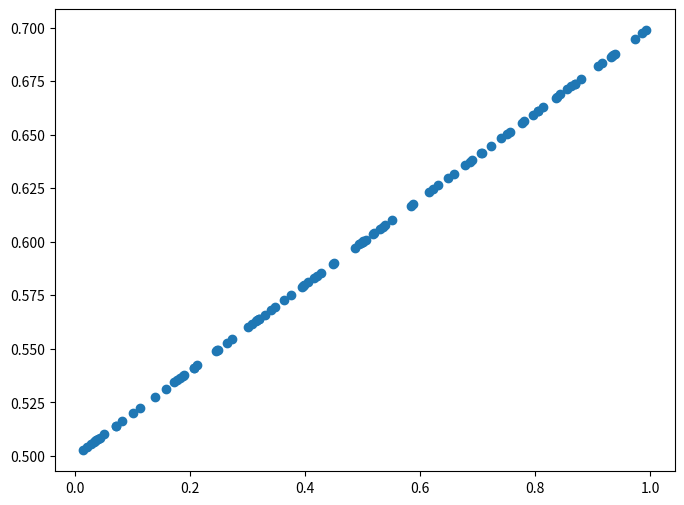
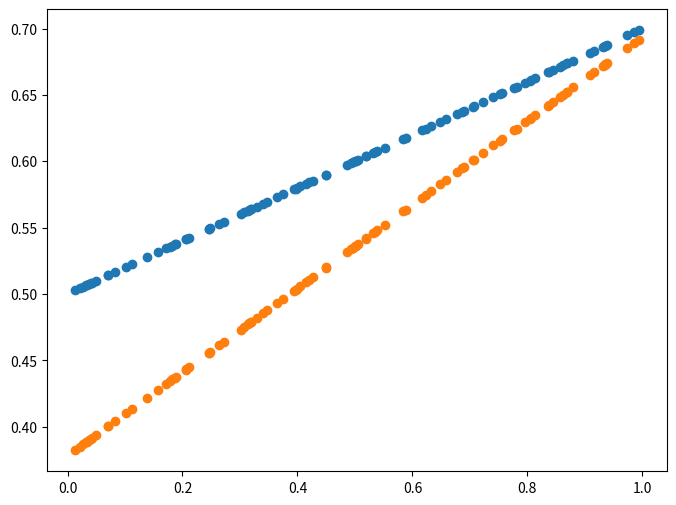
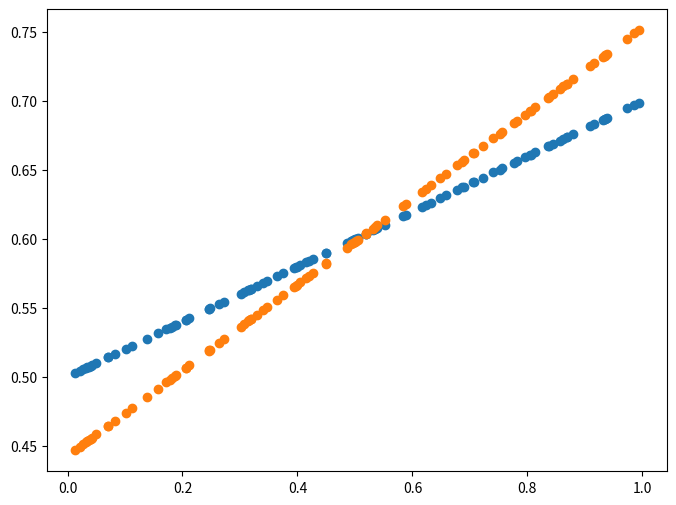
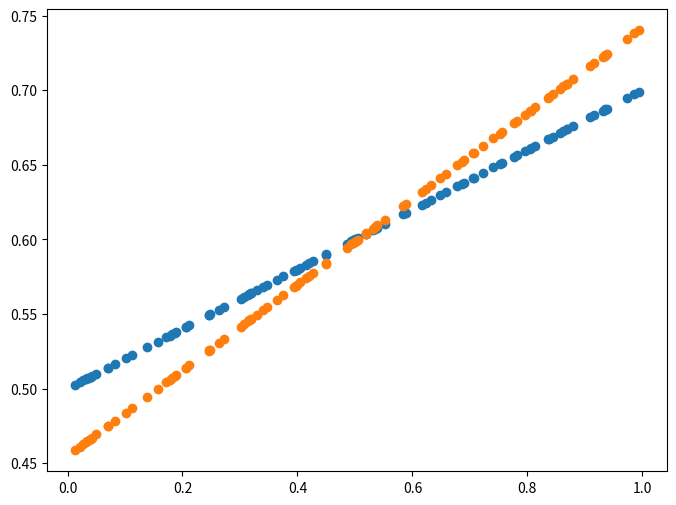
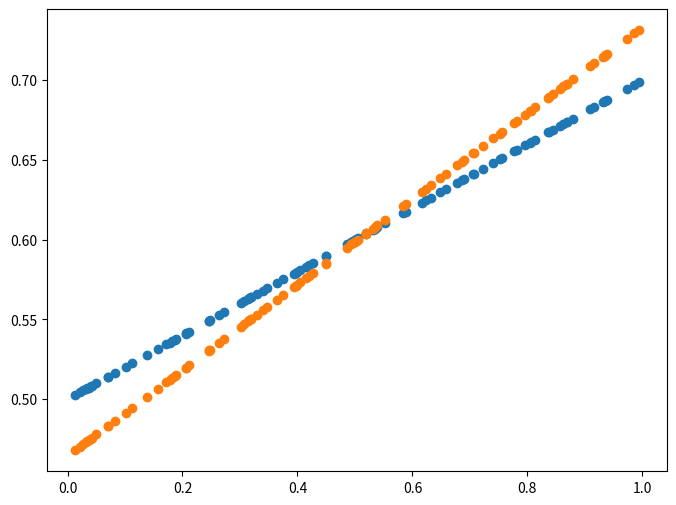
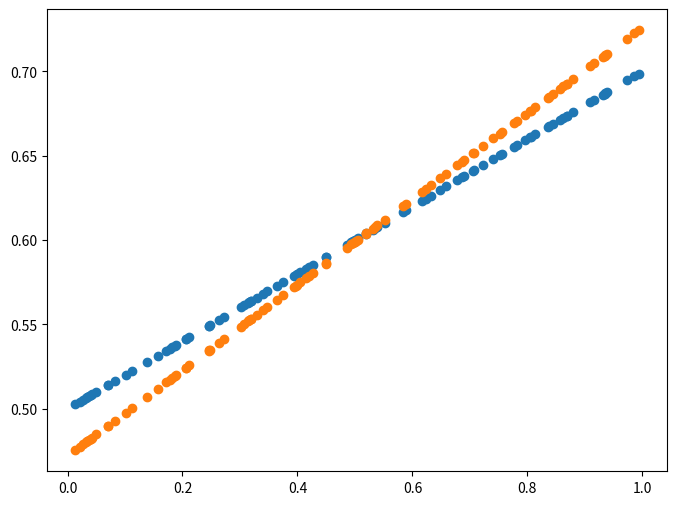
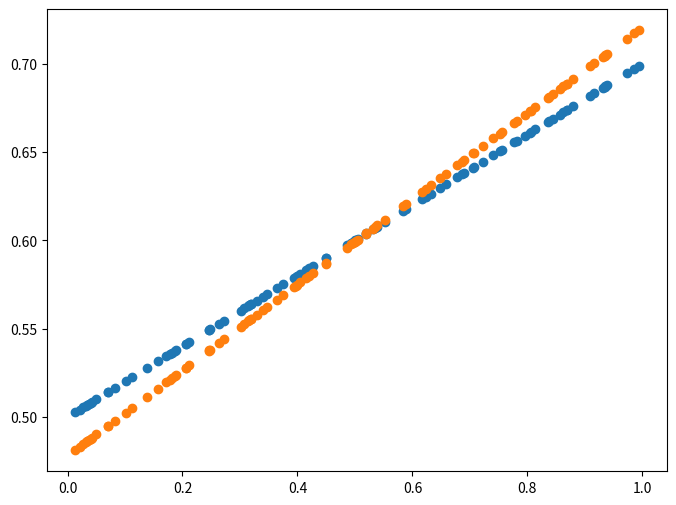
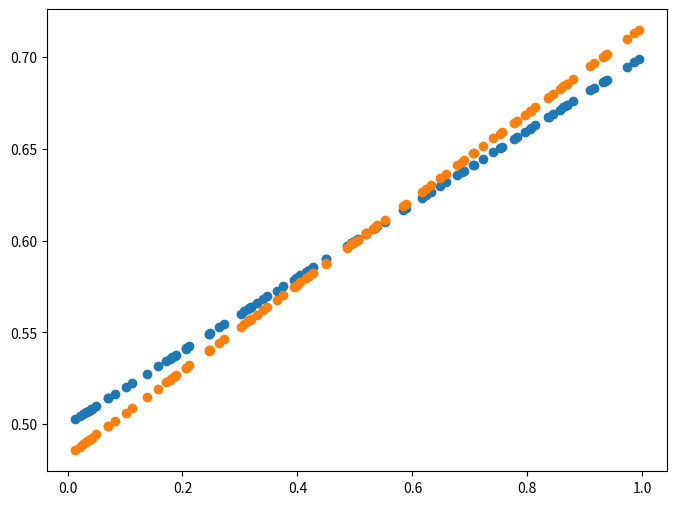
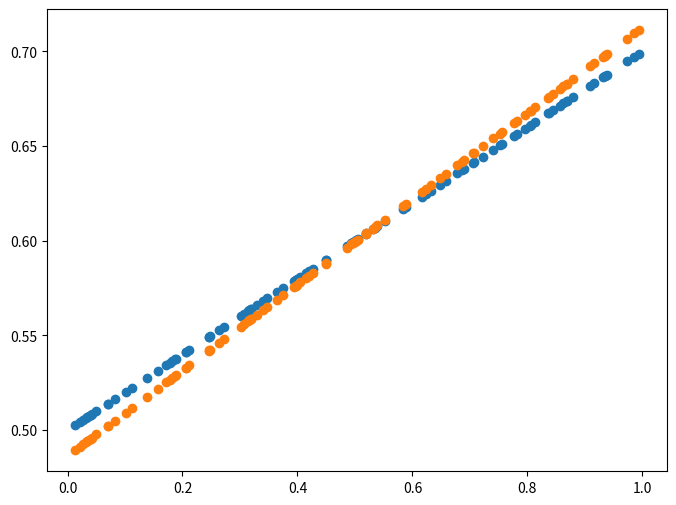
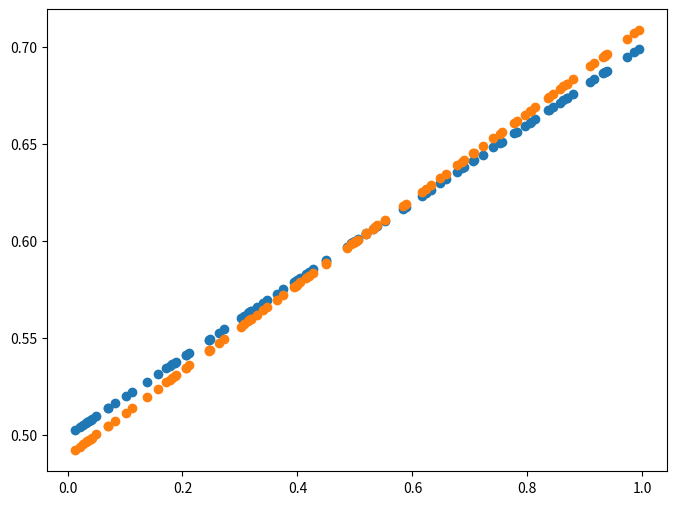
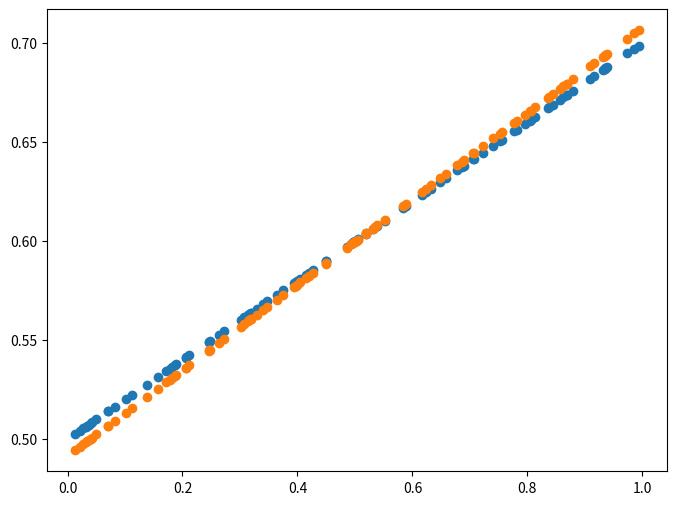
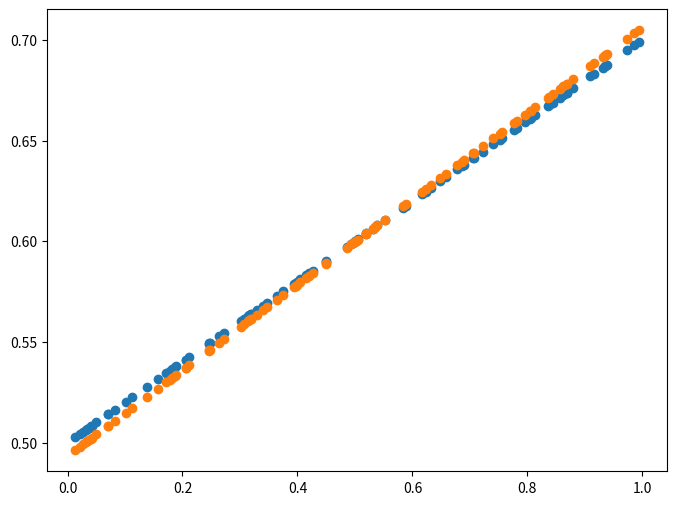
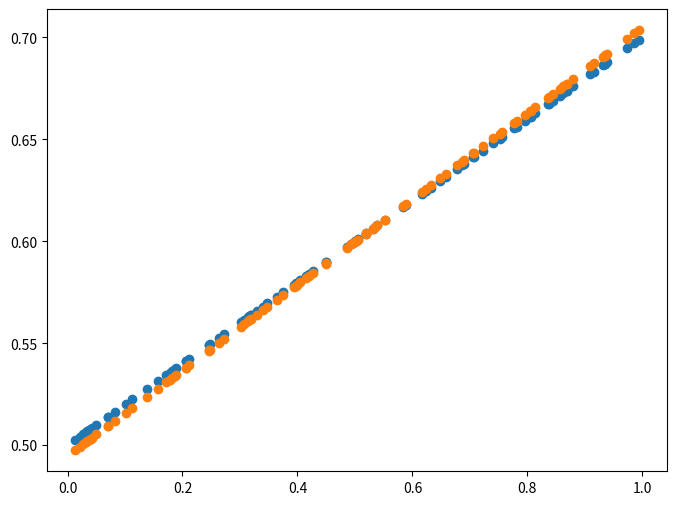
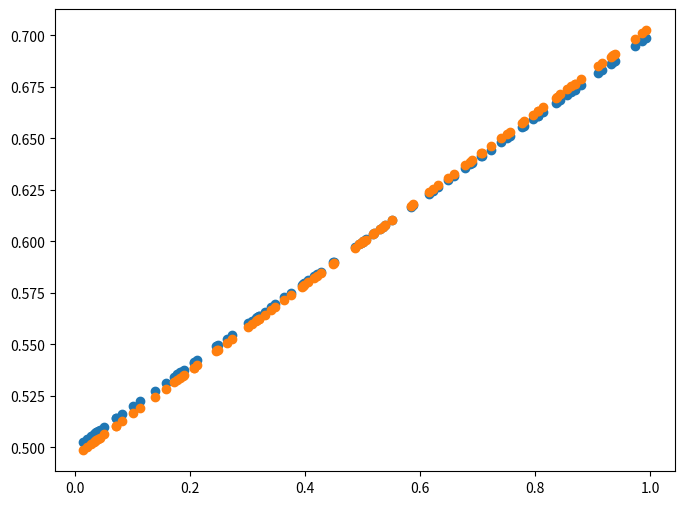
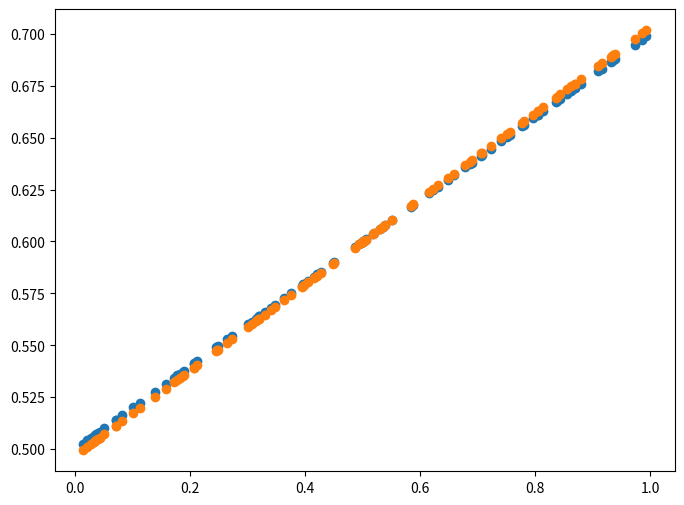
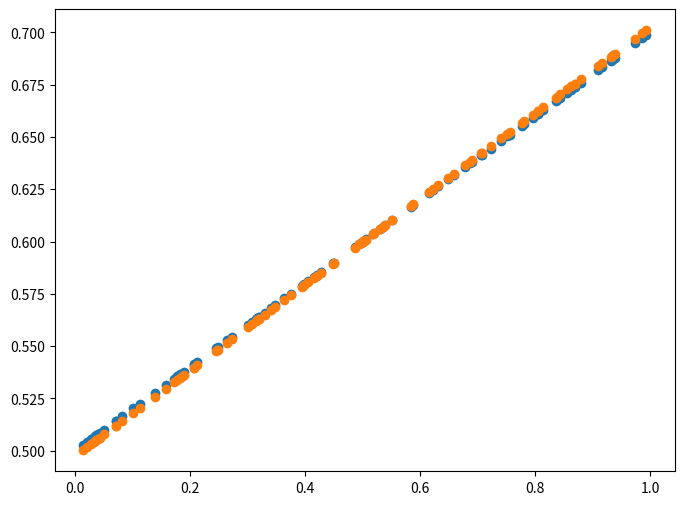

Write the Python code that produced these figures, in order.
# 경사하강법  파이썬 코드 구현
# 참고 링크 - https://www.youtube.com/watch?v=KgH3ZWmMxLE

# 업데이트할 W = Learning Rate · ((ŷ-y)·x)의 평균
# 업데이트할 b = Learning Rate · (ŷ-y)의 평균

import numpy as np
import matplotlib.pyplot as plt

x = np.random.rand(100)
y = 0.2 * x + 0.5
plt.figure(figsize=(8,6))
plt.scatter(x, y)
plt.show()

# 선형 함수가 그려진 것을 확인할 수 있다.

def plot_prediction(pred, y):
    plt.figure(figsize=(8,6))
    plt.scatter(x, y)
    plt.scatter(x, pred)
    plt.show()  
    
# 실제값과 예측값을 확인할 수 있는 함수를 정의했다.
# 다음으로 w 함수를 만들자
# Gradient Descent 구현

w = np.random.uniform(-1, 1)
b = np.random.uniform(-1, 1)

learning_rate = 0.7
for epoch in range(200):
    y_pred = w*x + b
    error = np.abs(y_pred-y).mean()
    if error<0.001:
        break
    
    #gradient descent
    w_gred = learning_rate * ((y_pred-y)*x).mean()
    b_gred = learning_rate * (y_pred-y).mean()
    # weight, bias 갱신
    w = w - w_gred
    b = b - b_gred
    
    if epoch%5==0:
        y_pred = w*x + b
        plot_prediction(y_pred, y)
        

# 실제로 x는 x1, x2, x3 ... 많은 feature를 갖는다.
# 그 말은 weight도 그만큼 많다는 것으로 많은 w1, w2, w3 ... 들을 업데이트 해가게 될 것이다.